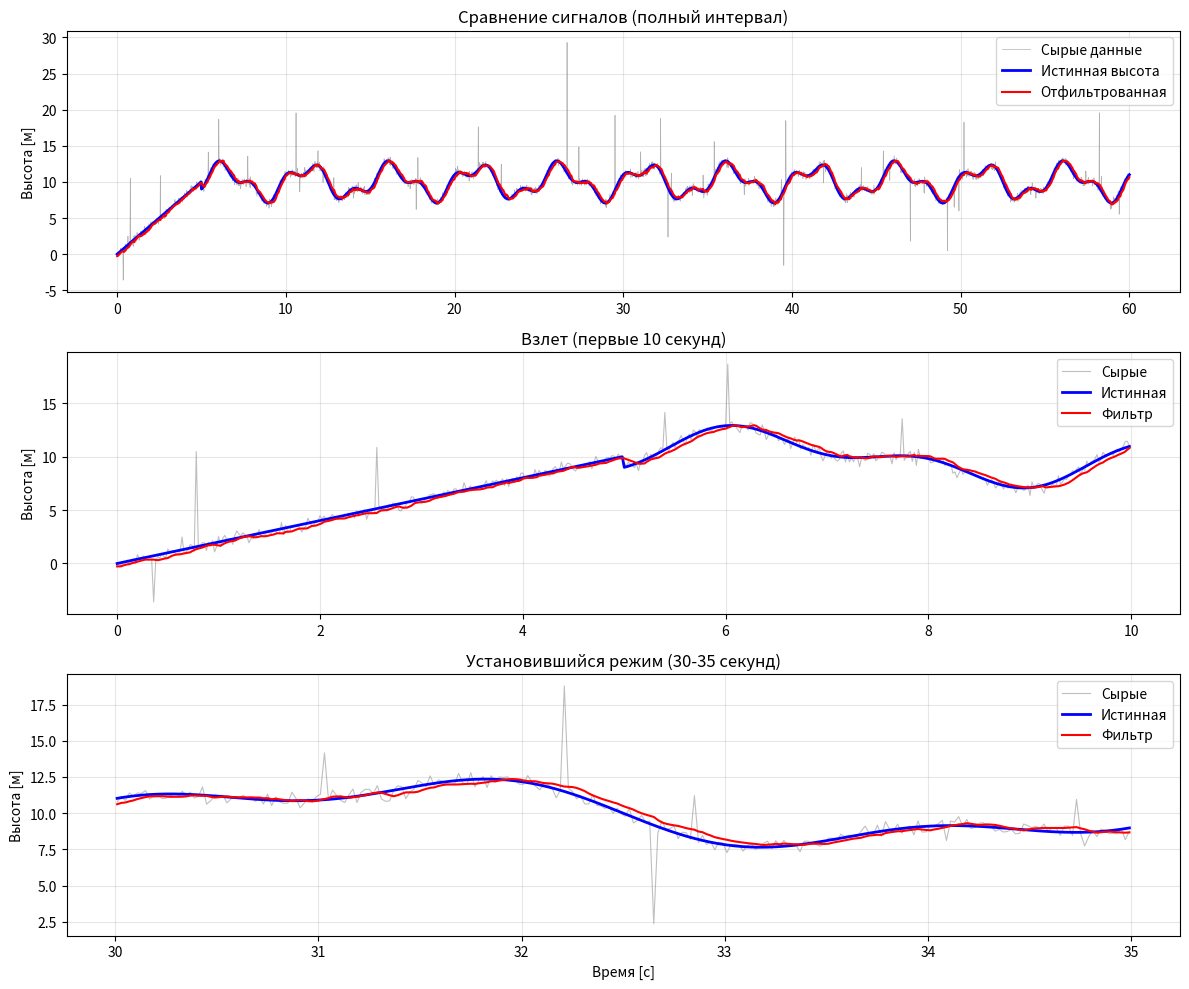

Reproduce this figure in Python.
import numpy as np
import matplotlib.pyplot as plt
from typing import Tuple, List

class BaroAltitudeFilter:
    """
    Каскадный фильтр высоты: Медиана (3) + Калман (1D).
    Полностью автономен, не требует внешних библиотек кроме numpy (опционально для тестов).
    """
    def __init__(self, start_altitude: float, q: float = 0.05, r: float = 1.2):
        """
        Args:
            start_altitude: Начальная высота в метрах.
            q: Ковариация шума процесса (чувствительность к движению).
            r: Ковариация шума измерения (степень фильтрации).
        """
        # Буфер для медианного фильтра (3 последних значения)
        self._buf = [start_altitude] * 3
        self._buf_idx = 0
        
        # Состояние фильтра Калмана
        self._x_hat = start_altitude  # Оценка высоты
        self._p = 1.0                 # Ковариация ошибки
        self._q = q                   # Шум процесса
        self._r = r                   # Шум измерения
        
    def _median3(self, a: float, b: float, c: float) -> float:
        """Медиана трех чисел (оптимизированная, без сортировки массива)."""
        if a > b:
            a, b = b, a
        if b > c:
            b, c = c, b
        if a > b:
            a, b = b, a
        return b
    
    def update(self, raw_altitude: float) -> float:
        """
        Обработать одно сырое измерение и вернуть отфильтрованную высоту.
        
        Args:
            raw_altitude: Сырое значение высоты с барометра [м].
        Returns:
            Отфильтрованное значение высоты [м].
        """
        # === Шаг 1: Медианный фильтр ===
        # Циклический буфер: заменяем самое старое значение новым
        self._buf[self._buf_idx] = raw_altitude
        self._buf_idx = (self._buf_idx + 1) % 3
        
        # Вычисляем медиану текущего окна
        clean_measurement = self._median3(self._buf[0], self._buf[1], self._buf[2])
        
        # === Шаг 2: Фильтр Калмана ===
        # Предсказание
        self._p = self._p + self._q
        
        # Коррекция
        k_gain = self._p / (self._p + self._r)
        self._x_hat = self._x_hat + k_gain * (clean_measurement - self._x_hat)
        self._p = (1.0 - k_gain) * self._p
        
        return self._x_hat
    
    def reset(self, altitude: float):
        """Сброс фильтра на новую высоту (например, при посадке)."""
        self._buf = [altitude] * 3
        self._x_hat = altitude
        self._p = 1.0


def generate_baro_data(duration: float = 60.0, freq: float = 50.0, 
                       noise_std: float = 0.3, spike_prob: float = 0.02, 
                       spike_amplitude: float = 5.0) -> Tuple[np.ndarray, np.ndarray, np.ndarray]:
    """
    Генератор реалистичных данных барометра для тестирования.
    
    Args:
        duration: Длительность симуляции [с].
        freq: Частота опроса датчика [Гц].
        noise_std: СКО шума измерений [м].
        spike_prob: Вероятность импульсного выброса на одном отсчете.
        spike_amplitude: Амплитуда выбросов [м].
    
    Returns:
        time: Массив времени [с].
        true_alt: Истинная высота (без шума) [м].
        raw_alt: Сырые данные с датчика (с шумом и выбросами) [м].
    """
    n_samples = int(duration * freq)
    time = np.linspace(0, duration, n_samples)
    
    # Истинная высота: полет по сложной траектории
    true_alt = np.zeros(n_samples)
    # Взлет на 10 м за 5 секунд
    idx_climb = int(5 * freq)
    true_alt[:idx_climb] = np.linspace(0, 10, idx_climb)
    # Полет на 10 м с плавными колебаниями
    t_mid = time[idx_climb:]
    true_alt[idx_climb:] = 10.0 + 2.0 * np.sin(2 * np.pi * 0.2 * t_mid) + \
                           1.0 * np.cos(2 * np.pi * 0.5 * t_mid)
    
    # Добавляем белый гауссов шум
    raw_alt = true_alt + np.random.normal(0, noise_std, n_samples)
    
    # Добавляем импульсные выбросы (случайные скачки)
    spikes = np.random.rand(n_samples) < spike_prob
    spike_values = np.random.normal(0, spike_amplitude, n_samples)
    raw_alt[spikes] += spike_values[spikes]
    
    return time, true_alt, raw_alt


def test_filter():
    """Демонстрация работы фильтра с визуализацией."""
    
    # Генерируем тестовые данные (60 секунд, 50 Гц)
    time, true_alt, raw_alt = generate_baro_data(
        duration=60.0, 
        freq=50.0,
        noise_std=0.3,
        spike_prob=0.02,
        spike_amplitude=5.0
    )
    
    # Инициализируем фильтр
    baro_filter = BaroAltitudeFilter(start_altitude=raw_alt[0], q=0.05, r=1.2)
    
    # Прогоняем все данные через фильтр
    filtered_alt = np.zeros_like(raw_alt)
    for i in range(len(raw_alt)):
        filtered_alt[i] = baro_filter.update(raw_alt[i])
    
    # Анализ результатов
    error_raw = np.std(raw_alt - true_alt)
    error_filtered = np.std(filtered_alt - true_alt)
    improvement = (1 - error_filtered / error_raw) * 100
    
    print(f"=== Результаты фильтрации ===")
    print(f"СКО сырых данных:    {error_raw:.3f} м")
    print(f"СКО фильтрованных:   {error_filtered:.3f} м")
    print(f"Улучшение точности:  {improvement:.1f}%")
    
    # Визуализация
    plt.figure(figsize=(12, 10))
    
    # Полный сигнал
    plt.subplot(3, 1, 1)
    plt.plot(time, raw_alt, 'gray', alpha=0.6, linewidth=0.5, label='Сырые данные')
    plt.plot(time, true_alt, 'b-', linewidth=2, label='Истинная высота')
    plt.plot(time, filtered_alt, 'r-', linewidth=1.5, label='Отфильтрованная')
    plt.ylabel('Высота [м]')
    plt.title('Сравнение сигналов (полный интервал)')
    plt.legend()
    plt.grid(True, alpha=0.3)
    
    # Увеличенный фрагмент: взлет (первые 10 секунд)
    plt.subplot(3, 1, 2)
    idx_zoom1 = int(10 * 50)  # 50 Гц
    plt.plot(time[:idx_zoom1], raw_alt[:idx_zoom1], 'gray', alpha=0.5, linewidth=0.8, label='Сырые')
    plt.plot(time[:idx_zoom1], true_alt[:idx_zoom1], 'b-', linewidth=2, label='Истинная')
    plt.plot(time[:idx_zoom1], filtered_alt[:idx_zoom1], 'r-', linewidth=1.5, label='Фильтр')
    plt.ylabel('Высота [м]')
    plt.title('Взлет (первые 10 секунд)')
    plt.legend()
    plt.grid(True, alpha=0.3)
    
    # Увеличенный фрагмент: участок с сильным шумом
    plt.subplot(3, 1, 3)
    idx_zoom2_start = int(30 * 50)
    idx_zoom2_end = int(35 * 50)
    plt.plot(time[idx_zoom2_start:idx_zoom2_end], 
             raw_alt[idx_zoom2_start:idx_zoom2_end], 'gray', alpha=0.5, linewidth=0.8, label='Сырые')
    plt.plot(time[idx_zoom2_start:idx_zoom2_end], 
             true_alt[idx_zoom2_start:idx_zoom2_end], 'b-', linewidth=2, label='Истинная')
    plt.plot(time[idx_zoom2_start:idx_zoom2_end], 
             filtered_alt[idx_zoom2_start:idx_zoom2_end], 'r-', linewidth=1.5, label='Фильтр')
    plt.xlabel('Время [с]')
    plt.ylabel('Высота [м]')
    plt.title('Установившийся режим (30-35 секунд)')
    plt.legend()
    plt.grid(True, alpha=0.3)
    
    plt.tight_layout()
    plt.show()
    
    return baro_filter


# Пример использования в реальном проекте
def example_usage():
    """Минимальный пример встраивания в ваш код."""
    # Создаем фильтр один раз
    alt_filter = BaroAltitudeFilter(start_altitude=100.0, q=0.05, r=1.2)
    
    # В цикле опроса датчика:
    # raw = read_barometer()  # Ваша функция чтения
    raw = 100.3  # Пример сырого значения
    filtered = alt_filter.update(raw)
    print(f"Сырое: {raw:.2f} м, Фильтрованное: {filtered:.2f} м")


if __name__ == "__main__":
    # Запуск теста с визуализацией
    test_filter()
    
    # Простой пример использования
    print("\n" + "="*50)
    example_usage()
